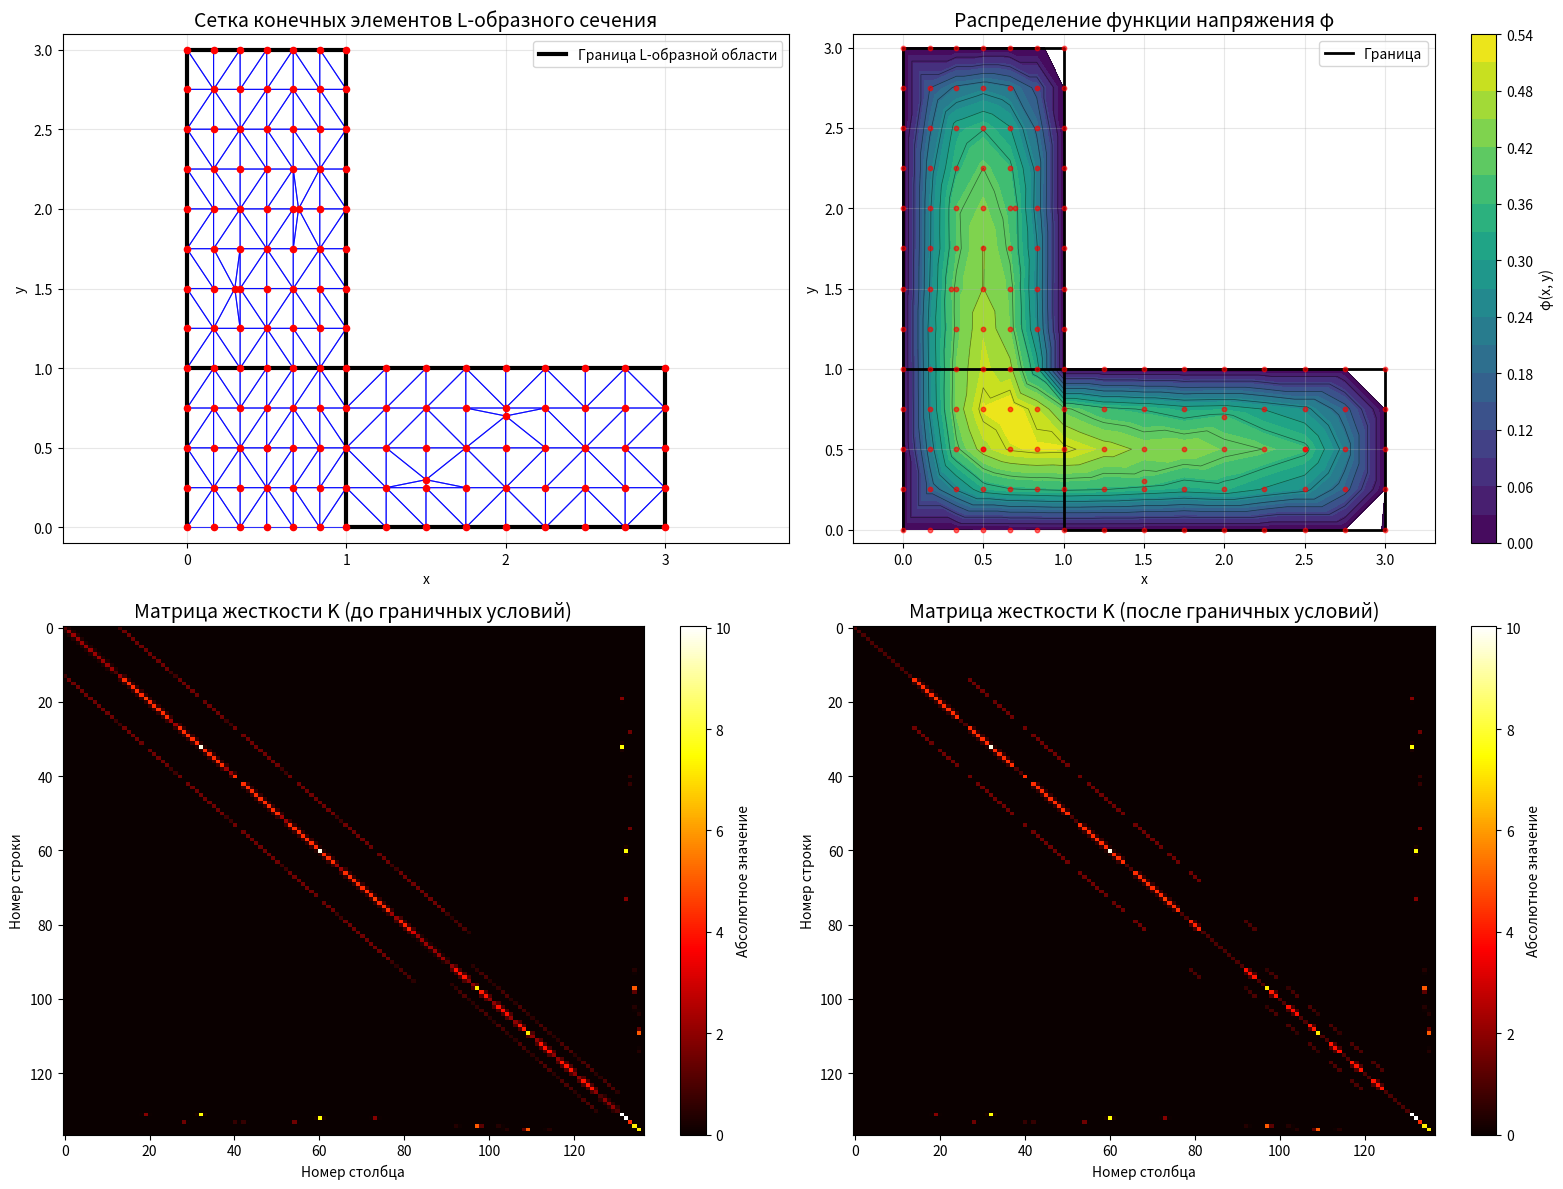

Python code for this plot:
import numpy as np
import matplotlib.pyplot as plt
import matplotlib.patches as patches
from matplotlib.tri import Triangulation

def solve_torsion_L_shape_by_fem(G_theta, print_matrices=True):
    """
    Решает задачу кручения стержня L-образного сечения методом конечных элементов.
    Область: [0,1]×[0,3]∪[1,3]×[0,1]
    """
    print("=" * 80)
    print("РЕШЕНИЕ ЗАДАЧИ КРУЧЕНИЯ L-ОБРАЗНОГО СЕЧЕНИЯ МЕТОДОМ КОНЕЧНЫХ ЭЛЕМЕНТОВ")
    print(f"Параметр Gθ = {G_theta}")
    print("Область: [0,1]×[0,3]∪[1,3]×[0,1]")
    print("=" * 80)

    # --- Шаг 1: Генерация узлов сетки ---
    print(f"\n1. ГЕНЕРАЦИЯ УЗЛОВ СЕТКИ:")
    
    # Создаем узлы строго внутри L-образной области
    all_nodes = []
    
    # Вертикальная часть: [0,1]×[0,3]
    nx_vert, ny_vert = 6, 12
    for i in range(nx_vert + 1):
        x = i / nx_vert  # x от 0 до 1
        for j in range(ny_vert + 1):
            y = 3 * j / ny_vert  # y от 0 до 3
            all_nodes.append([x, y])
    
    n_vertical = len(all_nodes)
    print(f"   Узлов в вертикальной части: {n_vertical}")
    
    # Горизонтальная часть: [1,3]×[0,1] (исключаем пересечение с вертикальной)
    nx_horiz, ny_horiz = 8, 4
    for i in range(1, nx_horiz + 1):  # начинаем с x > 1
        x = 1 + 2 * i / nx_horiz  # x от 1+ до 3
        for j in range(ny_horiz + 1):
            y = j / ny_horiz  # y от 0 до 1
            # Исключаем точки, которые уже есть в вертикальной части
            if not (abs(x - 1) < 0.001 and abs(y) < 0.001):
                all_nodes.append([x, y])
    
    n_horizontal = len(all_nodes) - n_vertical
    print(f"   Узлов в горизонтальной части: {n_horizontal}")
    
    # Внутренние узлы для лучшей триангуляции
    interior_nodes = [
        [0.3, 1.5], [0.7, 2.0], [0.5, 0.5],
        [1.5, 0.3], [2.0, 0.7], [2.5, 0.5]
    ]
    all_nodes.extend(interior_nodes)
    
    nodes = np.array(all_nodes)
    n_nodes = len(nodes)
    print(f"   Всего узлов: {n_nodes}")

    # --- Шаг 2: Правильная триангуляция области ---
    print(f"\n2. ТРИАНГУЛЯЦИЯ ОБЛАСТИ:")
    
    def is_in_L_shape(x, y, tol=1e-10):
        """Проверяет, находится ли точка внутри L-образной области"""
        vertical = (0 <= x <= 1) and (0 <= y <= 3)
        horizontal = (1 <= x <= 3) and (0 <= y <= 1)
        return vertical or horizontal
    
    def is_triangle_in_L_shape(p1, p2, p3, tol=1e-10):
        """Проверяет, что весь треугольник находится внутри L-образной области"""
        # Проверяем все три вершины
        if not (is_in_L_shape(p1[0], p1[1], tol) and 
                is_in_L_shape(p2[0], p2[1], tol) and 
                is_in_L_shape(p3[0], p3[1], tol)):
            return False
        
        # Проверяем центр тяжести
        centroid_x = (p1[0] + p2[0] + p3[0]) / 3
        centroid_y = (p1[1] + p2[1] + p3[1]) / 3
        return is_in_L_shape(centroid_x, centroid_y, tol)
    
    # Используем триангуляцию Делоне, но фильтруем элементы
    from scipy.spatial import Delaunay
    
    # Создаем триангуляцию Делоне для всех точек
    try:
        tri = Delaunay(nodes)
        elements = tri.simplices.tolist()
    except:
        # Если scipy не доступен, создаем простую триангуляцию
        print("   Используем упрощенную триангуляцию")
        elements = []
        
        # Триангуляция для вертикальной части
        for i in range(nx_vert):
            for j in range(ny_vert):
                idx1 = i * (ny_vert + 1) + j
                idx2 = i * (ny_vert + 1) + j + 1
                idx3 = (i + 1) * (ny_vert + 1) + j
                idx4 = (i + 1) * (ny_vert + 1) + j + 1
                
                p1, p2, p3 = nodes[idx1], nodes[idx2], nodes[idx3]
                p4 = nodes[idx4]
                
                # Первый треугольник
                if is_triangle_in_L_shape(p1, p2, p3):
                    elements.append([idx1, idx2, idx3])
                
                # Второй треугольник
                if is_triangle_in_L_shape(p2, p3, p4):
                    elements.append([idx2, idx3, idx4])
        
        # Триангуляция для горизонтальной части
        start_horiz = n_vertical
        for i in range(nx_horiz):
            for j in range(ny_horiz):
                idx1 = start_horiz + i * (ny_horiz + 1) + j
                idx2 = start_horiz + i * (ny_horiz + 1) + j + 1
                idx3 = start_horiz + (i + 1) * (ny_horiz + 1) + j
                idx4 = start_horiz + (i + 1) * (ny_horiz + 1) + j + 1
                
                # Проверяем индексы
                if (idx1 < n_nodes and idx2 < n_nodes and 
                    idx3 < n_nodes and idx4 < n_nodes):
                    
                    p1, p2, p3 = nodes[idx1], nodes[idx2], nodes[idx3]
                    p4 = nodes[idx4]
                    
                    # Первый треугольник
                    if is_triangle_in_L_shape(p1, p2, p3):
                        elements.append([idx1, idx2, idx3])
                    
                    # Второй треугольник
                    if is_triangle_in_L_shape(p2, p3, p4):
                        elements.append([idx2, idx3, idx4])
    
    # Фильтруем элементы - оставляем только те, что полностью внутри L-образной области
    filtered_elements = []
    for elem in elements:
        p1, p2, p3 = nodes[elem[0]], nodes[elem[1]], nodes[elem[2]]
        if is_triangle_in_L_shape(p1, p2, p3):
            filtered_elements.append(elem)
    
    elements = filtered_elements
    n_elements = len(elements)
    print(f"   Создано элементов (после фильтрации): {n_elements}")

    # --- Шаг 3: Вычисление площадей элементов ---
    def triangle_area(p1, p2, p3):
        """Вычисляет площадь треугольника по координатам вершин."""
        return 0.5 * abs((p2[0]-p1[0])*(p3[1]-p1[1]) - (p3[0]-p1[0])*(p2[1]-p1[1]))

    areas = []
    for elem in elements:
        p1, p2, p3 = nodes[elem[0]], nodes[elem[1]], nodes[elem[2]]
        area = triangle_area(p1, p2, p3)
        areas.append(area)

    print(f"\n   Площади элементов (первые 5):")
    for i in range(min(5, len(areas))):
        print(f"   S{i+1} = {areas[i]:.3f}")
    if len(areas) > 5:
        print(f"   ... и еще {len(areas)-5} элементов")

    # --- Шаг 4: Построение матриц жесткости ---
    def element_stiffness_matrix(elem_nodes, area):
        """
        Строит локальную матрицу жесткости для треугольного элемента.
        """
        xi, yi = elem_nodes[0]
        xj, yj = elem_nodes[1]
        xk, yk = elem_nodes[2]

        # Вычисляем коэффициенты
        bi = yj - yk
        bj = yk - yi
        bk = yi - yj

        ci = xk - xj
        cj = xi - xk
        ck = xj - xi

        # Матрица градиентов B
        B = np.array([[bi, bj, bk], [ci, cj, ck]]) / (2 * area)

        # Матрица жесткости K_e = area * B^T * B
        K_e = area * (B.T @ B)
        return K_e

    # Глобальная матрица жесткости
    K_global = np.zeros((n_nodes, n_nodes))

    print(f"\n3. ПОСТРОЕНИЕ МАТРИЦ ЖЕСТКОСТИ:")
    
    # Сборка матрицы жесткости
    for idx, elem in enumerate(elements):
        elem_nodes = nodes[elem]
        K_e = element_stiffness_matrix(elem_nodes, areas[idx])
        
        # Сборка в глобальную матрицу
        for i_local, i_global in enumerate(elem):
            for j_local, j_global in enumerate(elem):
                K_global[i_global, j_global] += K_e[i_local, j_local]

    # --- Шаг 5: Построение вектора нагрузки ---
    F_global = np.zeros(n_nodes)

    print(f"\n4. ПОСТРОЕНИЕ ВЕКТОРА НАГРУЗКИ:")
    
    # Сборка вектора нагрузки
    for idx, elem in enumerate(elements):
        f_e = (G_theta * areas[idx] / 3) * np.array([1.0, 1.0, 1.0])
        for i_local, i_global in enumerate(elem):
            F_global[i_global] += f_e[i_local]

    # --- Шаг 6: Граничные условия ---
    boundary_nodes = []
    
    # Определяем граничные узлы (внешний контур L-образной области)
    for i, (x, y) in enumerate(nodes):
        on_boundary = False
        
        tol = 1e-10
        # Внешняя граница L-образной области
        if (abs(x) < tol and 0 <= y <= 3):  # левая граница
            on_boundary = True
        elif (abs(y - 3) < tol and 0 <= x <= 1):  # верхняя граница вертикальной части
            on_boundary = True
        elif (abs(x - 1) < tol and 1 <= y <= 3):  # правая граница вертикальной части
            on_boundary = True
        elif (abs(y - 1) < tol and 1 <= x <= 3):  # верхняя граница горизонтальной части
            on_boundary = True
        elif (abs(x - 3) < tol and 0 <= y <= 1):  # правая граница
            on_boundary = True
        elif (abs(y) < tol and 0 <= x <= 3):  # нижняя граница
            on_boundary = True
        
        if on_boundary:
            boundary_nodes.append(i)

    print(f"\n5. ГРАНИЧНЫЕ УСЛОВИЯ:")
    print(f"   Граничных узлов: {len(boundary_nodes)}")

    # Сохраняем оригинальные матрицы
    K_original = K_global.copy()
    F_original = F_global.copy()

    # Применяем граничные условия (φ = 0 на границе)
    for node_idx in boundary_nodes:
        # Обнуляем строку и столбец, кроме диагонали
        for j in range(n_nodes):
            if j != node_idx:
                K_global[node_idx, j] = 0.0
                K_global[j, node_idx] = 0.0
        # Устанавливаем диагональный элемент в 1
        K_global[node_idx, node_idx] = 1.0
        # Обнуляем нагрузку на границе
        F_global[node_idx] = 0.0

    # --- Шаг 7: Решение системы ---
    print(f"\n6. РЕШЕНИЕ СИСТЕМЫ:")
    
    try:
        # Решаем систему
        Phi = np.linalg.solve(K_global, F_global)
        print(f"   Система успешно решена")
                
    except np.linalg.LinAlgError as e:
        print(f"   Ошибка при решении системы: {e}")
        # Используем псевдообратную матрицу как запасной вариант
        try:
            Phi = np.linalg.lstsq(K_global, F_global, rcond=None)[0]
            print("   Система решена методом наименьших квадратов")
        except:
            print("   Не удалось решить систему")
            return None, None, None, None, None, None, None, None

    # --- Шаг 8: Вычисление крутящего момента ---
    integral_phi = 0.0
    for idx, elem in enumerate(elements):
        phi_values = [Phi[elem[0]], Phi[elem[1]], Phi[elem[2]]]
        avg_phi = np.mean(phi_values)
        integral_phi += areas[idx] * avg_phi

    T = 2 * G_theta * integral_phi

    print(f"\n7. КРУТЯЩИЙ МОМЕНТ:")
    print(f"   T = 2 * Gθ * ∫∫φ dxdy = {T:.6f}")

    return nodes, elements, Phi, T, K_original, F_original, K_global, F_global

# --- ОСНОВНОЕ ВЫПОЛНЕНИЕ ---
G_theta = 3.6

# Решение задачи
result = solve_torsion_L_shape_by_fem(G_theta, print_matrices=False)

if result[2] is not None:
    nodes, elements, Phi, T, K_original, F_original, K_bc, F_bc = result

    # --- ВИЗУАЛИЗАЦИЯ ---
    fig, ((ax1, ax2), (ax3, ax4)) = plt.subplots(2, 2, figsize=(16, 12))

    # График 1: Сетка конечных элементов
    # Рисуем только элементы внутри L-образной области
    for elem in elements:
        x_coords = [nodes[elem[i]][0] for i in range(3)] + [nodes[elem[0]][0]]
        y_coords = [nodes[elem[i]][1] for i in range(3)] + [nodes[elem[0]][1]]
        ax1.plot(x_coords, y_coords, 'b-', linewidth=0.8, alpha=0.8)

    # Рисуем узлы
    ax1.scatter(nodes[:, 0], nodes[:, 1], color='red', s=20, zorder=5)

    # Рисуем границу L-образной области
    L_boundary_x = [0, 0, 1, 1, 3, 3, 1, 1, 0]
    L_boundary_y = [0, 3, 3, 1, 1, 0, 0, 1, 1]
    ax1.plot(L_boundary_x, L_boundary_y, 'k-', linewidth=3, label='Граница L-образной области')

    ax1.set_title('Сетка конечных элементов L-образного сечения', fontsize=14)
    ax1.set_xlabel('x')
    ax1.set_ylabel('y')
    ax1.grid(True, alpha=0.3)
    ax1.axis('equal')
    ax1.legend()
    ax1.set_xlim(-0.2, 3.2)
    ax1.set_ylim(-0.2, 3.2)

    # График 2: Распределение функции напряжения
    try:
        tri = Triangulation(nodes[:, 0], nodes[:, 1], elements)
        contour = ax2.tricontourf(tri, Phi, levels=20, cmap='viridis')
        ax2.tricontour(tri, Phi, levels=10, colors='black', linewidths=0.5, alpha=0.5)
        
        # Рисуем границу
        ax2.plot(L_boundary_x, L_boundary_y, 'k-', linewidth=2, label='Граница')
        
        ax2.scatter(nodes[:, 0], nodes[:, 1], color='red', s=10, zorder=5, alpha=0.6)
        
        plt.colorbar(contour, ax=ax2, label='φ(x, y)')
        ax2.set_title('Распределение функции напряжения φ', fontsize=14)
        ax2.set_xlabel('x')
        ax2.set_ylabel('y')
        ax2.grid(True, alpha=0.3)
        ax2.axis('equal')
        ax2.legend()
        ax2.set_xlim(-0.2, 3.2)
        ax2.set_ylim(-0.2, 3.2)
    except Exception as e:
        print(f"Ошибка при построении контурного графика: {e}")
        ax2.set_title('Распределение функции напряжения φ', fontsize=14)
        ax2.text(0.5, 0.5, 'Ошибка визуализации', transform=ax2.transAxes, ha='center')

    # График 3: Визуализация матрицы жесткости
    im3 = ax3.imshow(np.abs(K_original), cmap='hot', aspect='auto', interpolation='nearest')
    plt.colorbar(im3, ax=ax3, label='Абсолютное значение')
    ax3.set_title('Матрица жесткости K (до граничных условий)', fontsize=14)
    ax3.set_xlabel('Номер столбца')
    ax3.set_ylabel('Номер строки')

    # График 4: Визуализация матрицы жесткости после граничных условий
    im4 = ax4.imshow(np.abs(K_bc), cmap='hot', aspect='auto', interpolation='nearest')
    plt.colorbar(im4, ax=ax4, label='Абсолютное значение')
    ax4.set_title('Матрица жесткости K (после граничных условий)', fontsize=14)
    ax4.set_xlabel('Номер столбца')
    ax4.set_ylabel('Номер строки')

    plt.tight_layout()
    plt.show()

    # --- ВЫВОД РЕЗУЛЬТАТОВ ---
    print("\n" + "="*80)
    print("ИТОГОВЫЕ РЕЗУЛЬТАТЫ")
    print("="*80)
    print(f"Область: [0,1]×[0,3]∪[1,3]×[0,1]")
    print(f"Параметр кручения: Gθ = {G_theta}")
    print(f"Крутящий момент: T = {T:.6f}")
    print(f"Количество узлов: {len(nodes)}")
    print(f"Количество элементов: {len(elements)}")

# --- ФУНКЦИЯ ДЛЯ КРАТКОГО ВЫВОДА ---
def solve_torsion_L_shape_quick(G_theta):
    """Краткое решение без вывода матриц"""
    return solve_torsion_L_shape_by_fem(G_theta, print_matrices=False)

# Демонстрация
print("\nЗапуск расчета для L-образного сечения...")
result_quick = solve_torsion_L_shape_quick(G_theta)
if result_quick[2] is not None:
    print(f"Расчет завершен успешно! T = {result_quick[3]:.6f}")